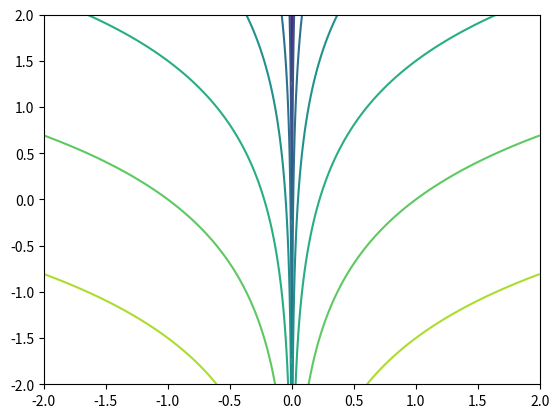

Generate this figure with matplotlib:
import numpy as np
import matplotlib.pylab as plt

N = 1000

x = np.linspace(-2, 2, N)
y = np.linspace(-2, 2, N)

x, y = np.meshgrid(x, y)
z = np.log(np.abs(x)) - y

plt.contour(x, y, z)
plt.savefig("oppg2.png")
plt.show()
